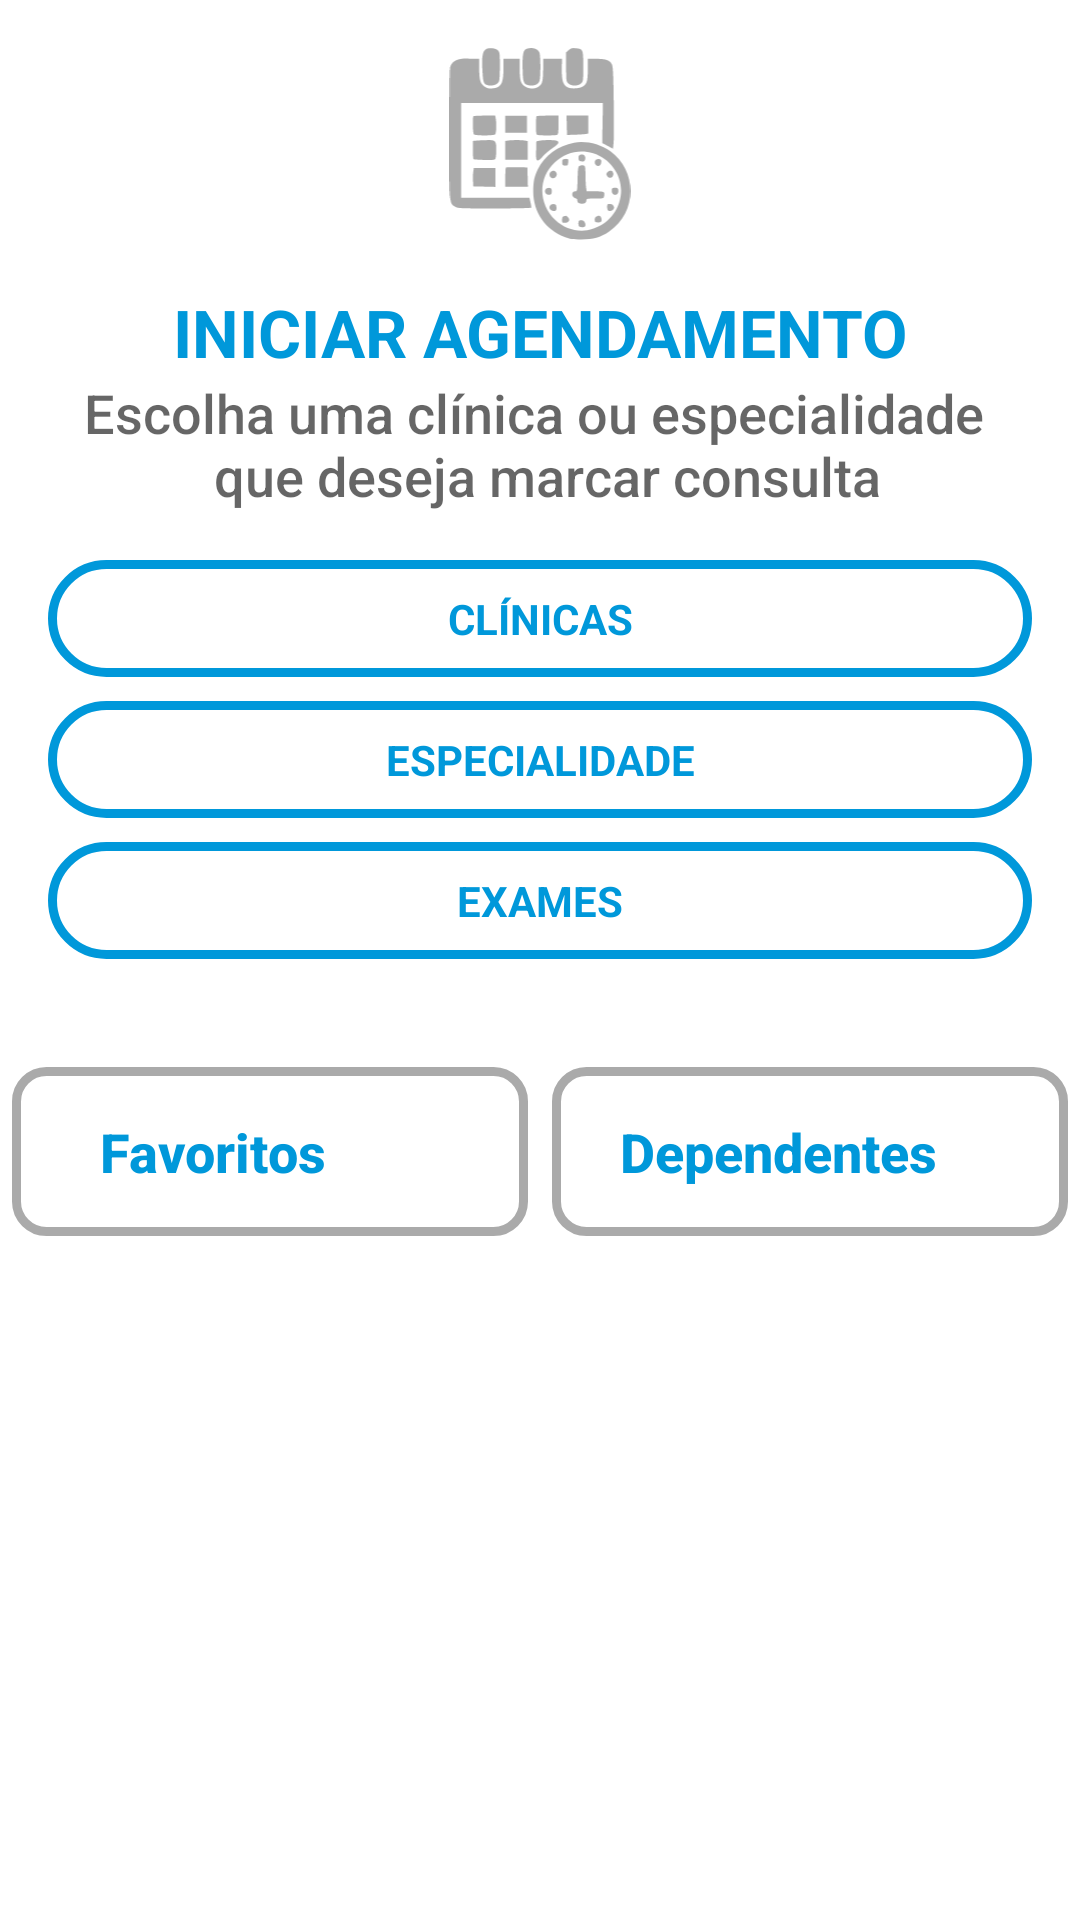

Write the Android layout XML for this screen, with the resource values it uses.
<!-- AndroidManifest.xml: application theme Theme.ProjetoUnivesp2021Frontrnd -->
<!-- res/layout/fragment_home.xml -->
<?xml version="1.0" encoding="utf-8"?>
<LinearLayout xmlns:android="http://schemas.android.com/apk/res/android"
    xmlns:app="http://schemas.android.com/apk/res-auto"
    xmlns:tools="http://schemas.android.com/tools"
    android:layout_width="match_parent"
    android:layout_height="match_parent"
    android:orientation="vertical"
    tools:context=".fragments.main.HomeFragment">

    <ImageView
        android:layout_width="match_parent"
        android:layout_height="64dp"
        android:src="@drawable/ic_calendario_relogio"
        app:tint="@android:color/darker_gray"
        android:layout_margin="16dp"/>

    <TextView
        android:layout_width="match_parent"
        android:layout_height="wrap_content"
        android:gravity="center"
        android:textColor="@color/green"
        android:textAppearance="@android:style/TextAppearance.DeviceDefault.Large"
        android:textStyle="bold"
        android:text="@string/iniciar_agendamento"
        android:textAllCaps="true"/>

    <TextView
        android:layout_width="match_parent"
        android:layout_height="wrap_content"
        android:layout_gravity="center"
        android:text="@string/texto_iniciar_agendamento"
        android:textAppearance="@android:style/TextAppearance.DeviceDefault.Medium"
        android:textAlignment="center"
        android:maxLines="2"
        android:layout_marginBottom="16dp"/>

    <TextView
        android:id="@+id/hm_fg_btn_clinicas"
        android:layout_width="match_parent"
        android:layout_height="wrap_content"
        android:layout_marginStart="16dp"
        android:layout_marginEnd="16dp"
        android:layout_marginBottom="8dp"
        android:text="@string/clinicas"
        android:textAllCaps="true"
        android:gravity="center"
        android:background="@drawable/bg_rounded_green"
        android:textColor="@drawable/bg_btn_text_green_white"
        android:padding="10dp"
        android:textStyle="bold"/>

    <TextView
        android:id="@+id/hm_fg_btn_especialidade"
        android:layout_width="match_parent"
        android:layout_height="wrap_content"
        android:layout_marginStart="16dp"
        android:layout_marginEnd="16dp"
        android:layout_marginBottom="8dp"
        android:text="@string/especialidade"
        android:textAllCaps="true"
        android:gravity="center"
        android:background="@drawable/bg_rounded_green"
        android:textColor="@drawable/bg_btn_text_green_white"
        android:padding="10dp"
        android:textStyle="bold"/>

    <TextView
        android:id="@+id/hm_fg_btn_exames"
        android:layout_width="match_parent"
        android:layout_height="wrap_content"
        android:layout_marginStart="16dp"
        android:layout_marginEnd="16dp"
        android:text="@string/exames"
        android:gravity="center"
        android:textAllCaps="true"
        android:background="@drawable/bg_rounded_green"
        android:textColor="@drawable/bg_btn_text_green_white"
        android:padding="10dp"
        android:textStyle="bold"/>


    <LinearLayout
        android:layout_width="match_parent"
        android:layout_height="wrap_content"
        android:layout_marginTop="32dp"
        android:weightSum="2">

        <TextView
            android:id="@+id/hm_fg_btn_favoritos"
            android:layout_width="0dp"
            android:layout_height="wrap_content"
            android:gravity="center_vertical"
            android:background="@drawable/bg_less_rounded_black"
            android:layout_weight="1"
            android:padding="16dp"
            android:layout_margin="4dp"
            android:text="@string/t_tfavoritos"
            android:textColor="@drawable/bg_btn_text_green_white"
            android:textStyle="bold"
            android:textAppearance="@android:style/TextAppearance.DeviceDefault.Medium"
            app:drawableStartCompat="@drawable/ic_favorito"
            app:drawableTint="@drawable/bg_btn_text_green_white" />

        <TextView
            android:id="@+id/hm_fg_btn_dependentes"
            android:layout_width="0dp"
            android:layout_height="wrap_content"
            android:gravity="center_vertical"
            android:background="@drawable/bg_less_rounded_black"
            android:layout_weight="1"
            android:padding="16dp"
            android:layout_margin="4dp"
            android:text="@string/t_tdependentes"
            android:textColor="@drawable/bg_btn_text_green_white"
            android:textStyle="bold"
            android:textAppearance="@android:style/TextAppearance.DeviceDefault.Medium"
            app:drawableStartCompat="@drawable/ic_dependente"
            app:drawableTint="@drawable/bg_btn_text_green_white" />

    </LinearLayout>

</LinearLayout>
<!-- resources referenced by this layout -->
<resources>
  <color name="green">#0098da</color>
  <!-- drawable bg_btn_text_green_white (drawable) -->
  <?xml version="1.0" encoding="utf-8"?>
  <selector xmlns:android="http://schemas.android.com/apk/res/android">
      <item android:color="@color/green" android:state_enabled="true"/>
      <item android:color="@color/white" android:state_enabled="false"/>
  </selector>
  <!-- drawable bg_less_rounded_black (drawable) -->
  <?xml version="1.0" encoding="utf-8"?>
  <selector xmlns:android="http://schemas.android.com/apk/res/android">
      <item android:state_focused="true">
          <shape android:shape="rectangle">
              <solid android:color="@color/none" />
              <corners android:radius="10dp" />
              <stroke android:color="@color/green" android:width="3dp" />
          </shape>
      </item>
  
      <item android:state_enabled="true">
          <shape android:shape="rectangle">
              <solid android:color="@color/none" />
              <corners android:radius="10dp" />
              <stroke android:color="@android:color/darker_gray" android:width="3dp" />
          </shape>
      </item>
  
      <item android:state_enabled="false">
          <shape android:shape="rectangle">
              <solid android:color="@color/green" />
              <corners android:radius="10dp" />
              <stroke android:color="@color/green" android:width="3dp" />
          </shape>
      </item>
  </selector>
  <!-- drawable bg_rounded_green (drawable) -->
  <?xml version="1.0" encoding="utf-8"?>
  <selector xmlns:android="http://schemas.android.com/apk/res/android">
      <item android:state_enabled="false">
          <shape android:shape="rectangle">
              <solid android:color="@color/green" />
              <corners android:radius="30dp" />
              <stroke android:color="@color/green" android:width="3dp" />
          </shape>
      </item>
  
      <item android:state_enabled="true">
          <shape android:shape="rectangle">
              <solid android:color="@color/none" />
              <corners android:radius="30dp" />
              <stroke android:color="@color/green" android:width="3dp" />
          </shape>
      </item>
  </selector>
  <!-- drawable ic_calendario_relogio: vector/xml drawable (drawable, 7516 chars, omitted) -->
  <string name="clinicas">clínicas</string>
  <string name="especialidade">especialidade</string>
  <string name="exames">exames</string>
  <string name="iniciar_agendamento">iniciar agendamento</string>
  <string name="t_tdependentes">\tDependentes</string>
  <string name="t_tfavoritos">\t\tFavoritos</string>
  <string name="texto_iniciar_agendamento">Escolha uma clínica ou especialidade \n que deseja marcar consulta</string>
  <style name="Theme.ProjetoUnivesp2021Frontrnd" parent="Theme.MaterialComponents.DayNight.DarkActionBar">
          
          <item name="colorPrimary">@color/green</item>
          <item name="colorPrimaryVariant">@color/teal_700</item>
          <item name="colorOnPrimary">@color/white</item>
          
          <item name="colorSecondary">@color/white</item>
          <item name="colorSecondaryVariant">@color/teal_700</item>
          <item name="colorOnSecondary">@color/gray</item>
          
          <item name="android:statusBarColor" tools:targetApi="l">?attr/colorPrimaryVariant</item>
          
  
          <item name="android:maxLines">1</item>
          <item name="android:windowAnimationStyle">@style/CustomAnim</item>
      </style>
  <color name="white">#FFFFFFFF</color>
  <color name="none">#00000000</color>
  <color name="teal_700">#FF039BE5</color>
  <color name="gray">#C8C8C8</color>
  <style name="CustomAnim" parent="android:style/Animation.Activity">
          <item name="android:activityOpenEnterAnimation">@anim/slide_in_right</item>
          <item name="android:activityOpenExitAnimation">@anim/slide_out_left</item>
          <item name="android:activityCloseEnterAnimation">@anim/slide_in_left</item>
          <item name="android:activityCloseExitAnimation">@anim/slide_out_right</item>
  
      </style>
</resources>
